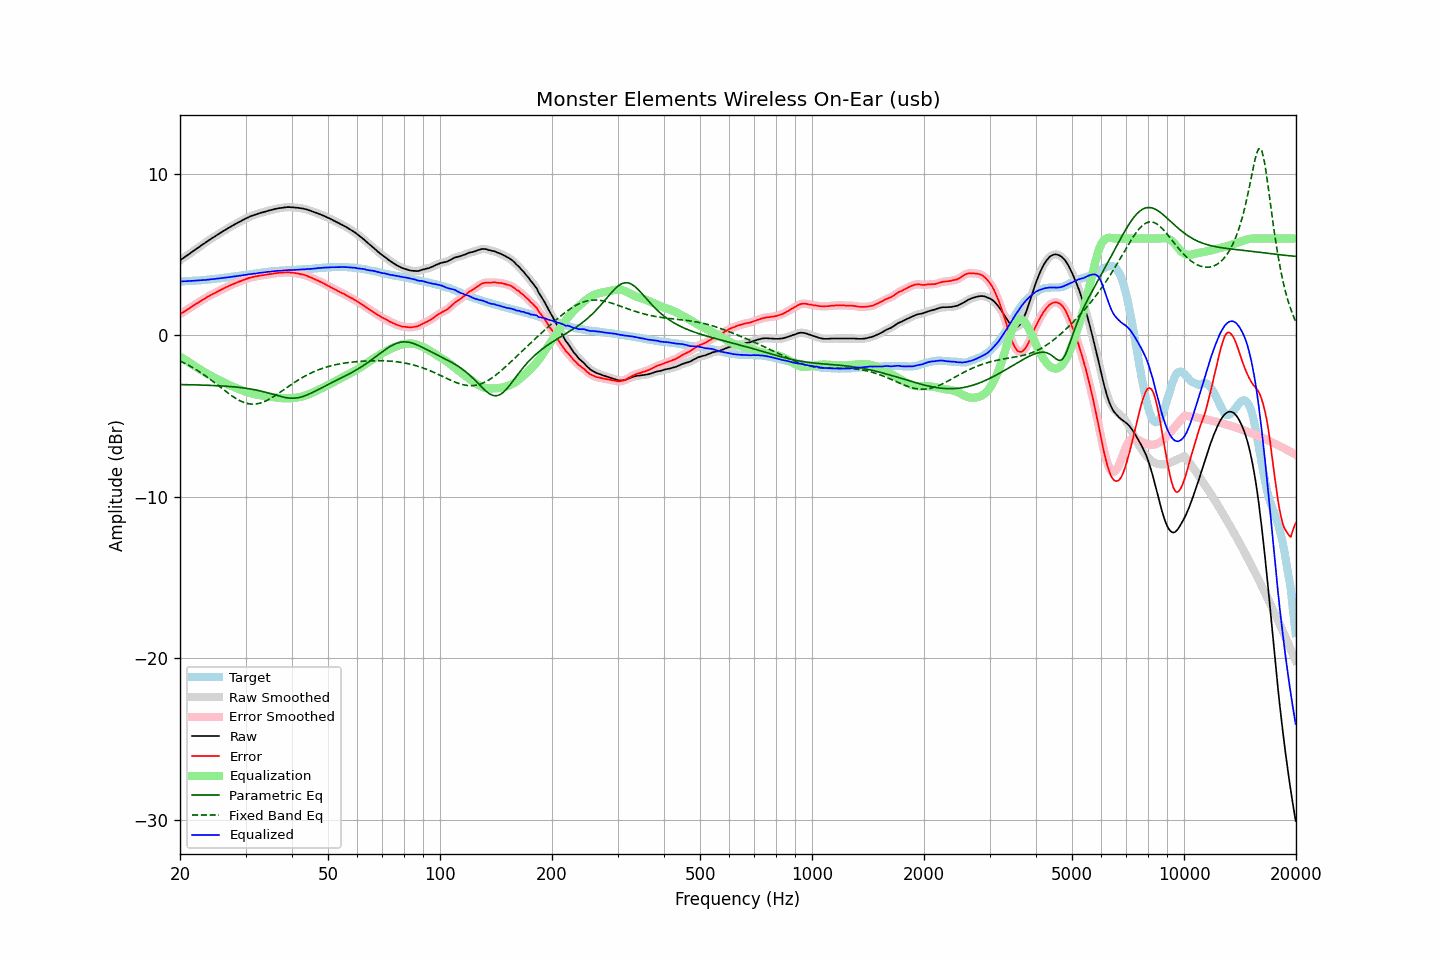

The data file committed next to this chart (first rows):
frequency, raw, error, smoothed, error_smoothed, equalization, parametric_eq, fixed_band_eq, equalized_raw, equalized_smoothed, target
20.00, 4.65, 1.31, 4.65, 1.31, -1.31, -3.04, -1.58, 3.34, 3.34, 3.34
20.20, 4.72, 1.38, 4.72, 1.37, -1.37, -3.05, -1.63, 3.34, 3.34, 3.34
20.40, 4.79, 1.44, 4.79, 1.44, -1.44, -3.05, -1.68, 3.35, 3.35, 3.35
20.61, 4.85, 1.50, 4.86, 1.50, -1.50, -3.05, -1.73, 3.35, 3.35, 3.36
20.81, 4.93, 1.57, 4.93, 1.57, -1.57, -3.05, -1.78, 3.36, 3.36, 3.36
21.02, 5.00, 1.63, 5.00, 1.63, -1.63, -3.05, -1.83, 3.36, 3.36, 3.37
21.23, 5.07, 1.70, 5.07, 1.70, -1.70, -3.06, -1.89, 3.37, 3.37, 3.37
21.44, 5.14, 1.76, 5.14, 1.76, -1.76, -3.06, -1.94, 3.38, 3.38, 3.38
21.66, 5.21, 1.82, 5.21, 1.83, -1.83, -3.06, -2.00, 3.38, 3.38, 3.39
21.87, 5.28, 1.89, 5.28, 1.89, -1.89, -3.06, -2.06, 3.39, 3.39, 3.39
22.09, 5.35, 1.95, 5.35, 1.95, -1.95, -3.07, -2.12, 3.39, 3.39, 3.39
22.31, 5.42, 2.01, 5.42, 2.02, -2.02, -3.07, -2.18, 3.40, 3.40, 3.40
22.54, 5.49, 2.08, 5.49, 2.08, -2.08, -3.07, -2.25, 3.41, 3.41, 3.40
22.76, 5.56, 2.14, 5.56, 2.14, -2.14, -3.07, -2.31, 3.42, 3.42, 3.41
22.99, 5.63, 2.20, 5.62, 2.20, -2.20, -3.08, -2.38, 3.43, 3.42, 3.42
23.22, 5.69, 2.25, 5.69, 2.26, -2.26, -3.08, -2.45, 3.43, 3.43, 3.43
23.45, 5.76, 2.31, 5.76, 2.32, -2.32, -3.08, -2.52, 3.44, 3.44, 3.44
23.69, 5.83, 2.37, 5.82, 2.37, -2.37, -3.09, -2.59, 3.45, 3.45, 3.45
23.92, 5.90, 2.44, 5.89, 2.43, -2.43, -3.09, -2.66, 3.47, 3.46, 3.46
24.16, 5.96, 2.49, 5.96, 2.49, -2.48, -3.10, -2.74, 3.47, 3.48, 3.47
24.40, 6.03, 2.55, 6.02, 2.54, -2.54, -3.10, -2.81, 3.49, 3.48, 3.48
24.65, 6.09, 2.59, 6.09, 2.59, -2.59, -3.10, -2.89, 3.49, 3.49, 3.50
24.89, 6.15, 2.64, 6.15, 2.64, -2.65, -3.11, -2.97, 3.50, 3.51, 3.51
25.14, 6.22, 2.70, 6.21, 2.69, -2.70, -3.11, -3.04, 3.52, 3.52, 3.52
25.39, 6.28, 2.75, 6.28, 2.75, -2.75, -3.12, -3.12, 3.53, 3.53, 3.53
25.65, 6.34, 2.80, 6.34, 2.80, -2.80, -3.12, -3.20, 3.54, 3.54, 3.54
25.91, 6.40, 2.85, 6.40, 2.85, -2.85, -3.13, -3.28, 3.55, 3.55, 3.56
26.16, 6.47, 2.90, 6.47, 2.90, -2.90, -3.14, -3.36, 3.57, 3.56, 3.57
26.43, 6.53, 2.95, 6.53, 2.95, -2.95, -3.14, -3.43, 3.57, 3.58, 3.57
26.69, 6.59, 3.00, 6.59, 3.00, -3.00, -3.15, -3.51, 3.59, 3.59, 3.58
26.96, 6.65, 3.04, 6.65, 3.05, -3.04, -3.16, -3.58, 3.60, 3.60, 3.60
27.23, 6.71, 3.09, 6.71, 3.09, -3.09, -3.17, -3.66, 3.62, 3.62, 3.61
27.50, 6.77, 3.13, 6.76, 3.13, -3.13, -3.17, -3.73, 3.63, 3.63, 3.63
27.77, 6.82, 3.18, 6.82, 3.18, -3.18, -3.18, -3.79, 3.64, 3.64, 3.64
28.05, 6.88, 3.22, 6.87, 3.22, -3.22, -3.19, -3.86, 3.66, 3.66, 3.66
28.33, 6.93, 3.26, 6.93, 3.26, -3.26, -3.20, -3.92, 3.67, 3.67, 3.67
28.62, 6.99, 3.30, 6.98, 3.30, -3.30, -3.21, -3.98, 3.69, 3.68, 3.69
28.90, 7.04, 3.34, 7.04, 3.34, -3.34, -3.22, -4.03, 3.70, 3.70, 3.70
29.19, 7.09, 3.37, 7.09, 3.38, -3.38, -3.23, -4.08, 3.71, 3.71, 3.72
29.48, 7.15, 3.42, 7.14, 3.42, -3.42, -3.25, -4.12, 3.73, 3.73, 3.72
29.78, 7.20, 3.45, 7.20, 3.45, -3.45, -3.26, -4.16, 3.74, 3.74, 3.74
30.08, 7.25, 3.49, 7.25, 3.49, -3.49, -3.27, -4.19, 3.75, 3.76, 3.75
30.38, 7.30, 3.52, 7.29, 3.53, -3.52, -3.29, -4.22, 3.77, 3.77, 3.77
30.68, 7.34, 3.56, 7.34, 3.56, -3.55, -3.30, -4.24, 3.78, 3.78, 3.78
30.99, 7.39, 3.59, 7.38, 3.58, -3.58, -3.32, -4.25, 3.80, 3.80, 3.80
31.30, 7.42, 3.61, 7.42, 3.61, -3.61, -3.34, -4.25, 3.81, 3.81, 3.81
31.61, 7.46, 3.63, 7.45, 3.63, -3.63, -3.36, -4.26, 3.82, 3.82, 3.83
31.93, 7.49, 3.65, 7.49, 3.65, -3.65, -3.38, -4.25, 3.83, 3.83, 3.83
32.24, 7.52, 3.66, 7.52, 3.67, -3.67, -3.40, -4.23, 3.85, 3.85, 3.85
32.57, 7.56, 3.70, 7.55, 3.69, -3.69, -3.42, -4.21, 3.87, 3.86, 3.86
32.89, 7.59, 3.71, 7.59, 3.71, -3.71, -3.44, -4.19, 3.88, 3.88, 3.88
33.22, 7.62, 3.73, 7.61, 3.72, -3.72, -3.46, -4.16, 3.89, 3.89, 3.89
33.55, 7.64, 3.73, 7.64, 3.74, -3.74, -3.49, -4.12, 3.90, 3.90, 3.91
33.89, 7.67, 3.75, 7.67, 3.75, -3.75, -3.51, -4.08, 3.91, 3.91, 3.91
34.23, 7.70, 3.76, 7.69, 3.77, -3.77, -3.54, -4.03, 3.93, 3.93, 3.93
34.57, 7.73, 3.79, 7.72, 3.78, -3.78, -3.57, -3.98, 3.94, 3.94, 3.94
34.92, 7.75, 3.80, 7.75, 3.80, -3.80, -3.60, -3.92, 3.95, 3.95, 3.95
35.27, 7.78, 3.81, 7.77, 3.81, -3.81, -3.62, -3.86, 3.96, 3.96, 3.97
35.62, 7.80, 3.82, 7.80, 3.83, -3.83, -3.65, -3.80, 3.97, 3.97, 3.97
35.97, 7.83, 3.85, 7.82, 3.84, -3.84, -3.68, -3.74, 3.98, 3.98, 3.98
... 635 more rows
